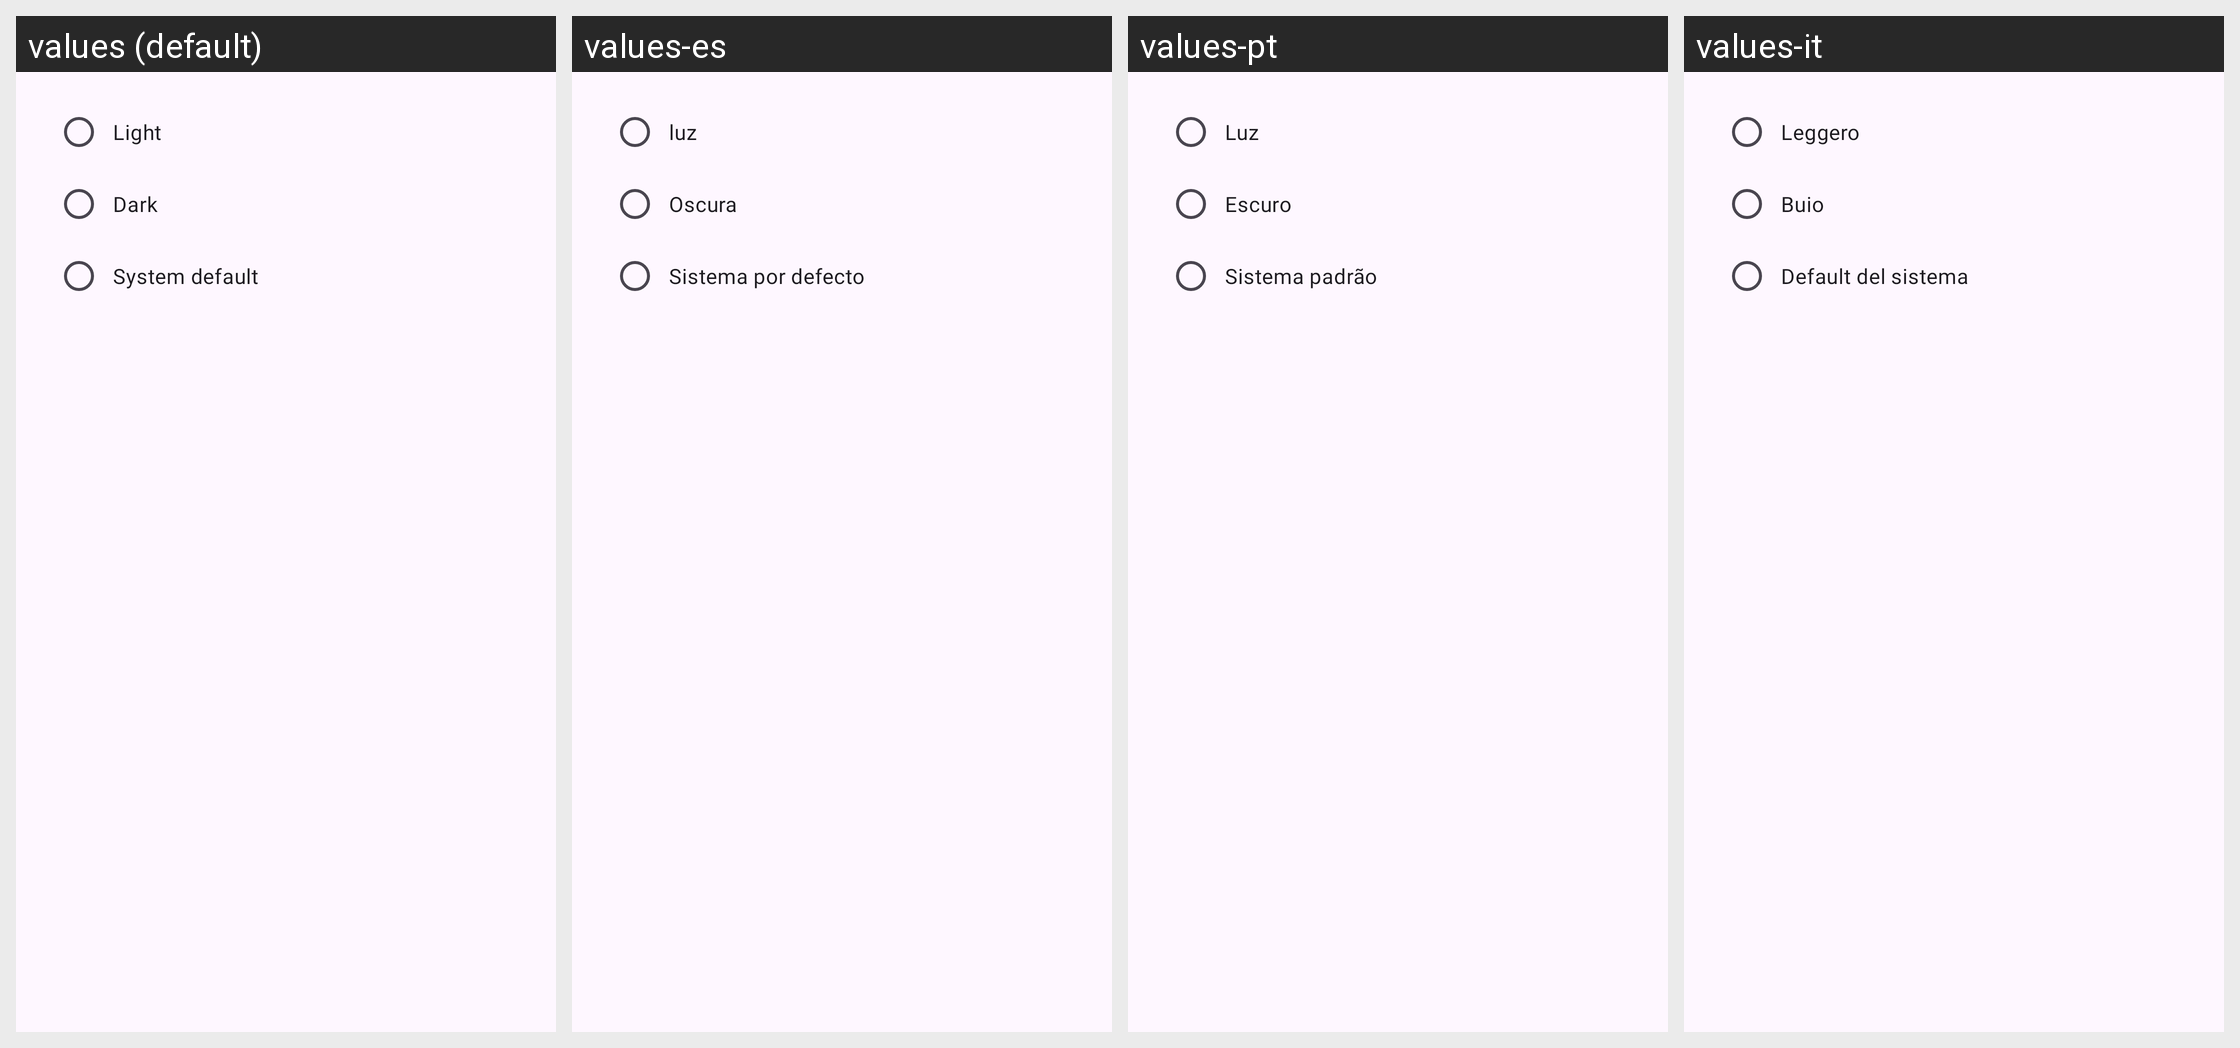

For this localized Android screen grid, give each drawn string resource with its value in every locale shown.
Android screen res/layout/dialog_themeorginal_selection.xml rendered under 4 locales, left to right: values (default), values-es, values-pt, values-it. Device: Nexus 5 (rendered at 1080×1920; each locale shown at half size, 540×960, under a caption strip naming it); theme Theme.HashtagGenerator.
Other locales in the repository, not shown: values-de, values-fr, values-hi, values-in, values-ja, values-ko, values-ru, values-zh.
Strings drawn on this screen, with the default value and each locale's value (text and hints the layout hard-codes, and strings that could not be matched under every locale, appear in the picture but are not listed):

light
  values: 	Light
  values-es: 	luz
  values-pt: 	Luz
  values-it: 	Leggero

dark
  values: 	Dark
  values-es: 	Oscura
  values-pt: 	Escuro
  values-it: 	Buio

system_default
  values: 	System default
  values-es: 	Sistema por defecto
  values-pt: 	Sistema padrão
  values-it: 	Default del sistema
